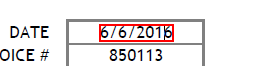
Task: Demo for PDF module in RPA Developer Foundation course
Workflow: Main

Step 1: get-text from the text

Step 2: Find Element DATE on the text in window 'AVScrolledPageView' (no picture)

Step 3: get-text from the text (no picture)

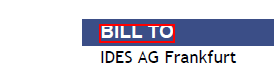
Step 4: Find Element BILL TO on the text 'BILL TO' in window 'AVScrolledPageView'